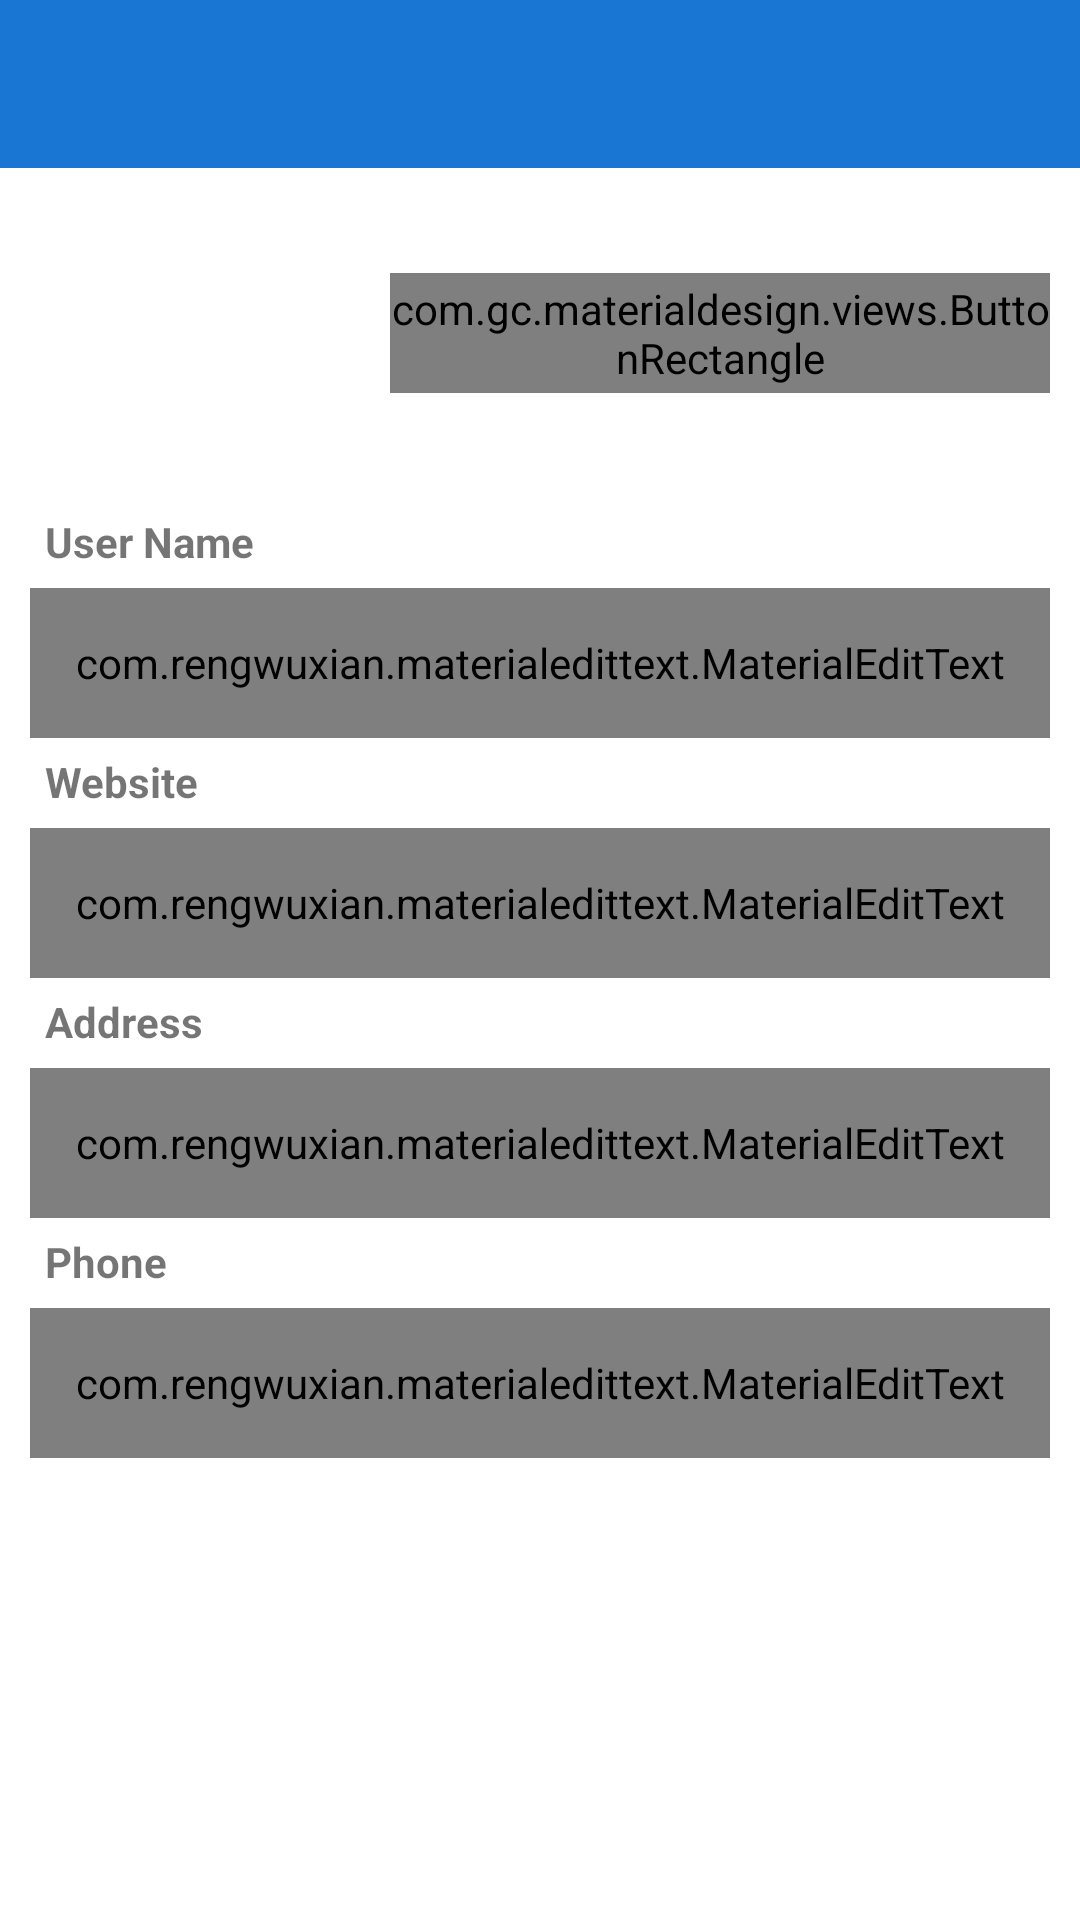

Write the Android layout XML for this screen, with the resource values it uses.
<!-- AndroidManifest.xml: application theme AppTheme -->
<!-- res/layout/profile_layout.xml -->
<?xml version="1.0" encoding="utf-8"?>
<LinearLayout xmlns:android="http://schemas.android.com/apk/res/android"
     xmlns:app="http://schemas.android.com/apk/res-auto"
    android:layout_width="match_parent"
    android:layout_height="match_parent"
    android:background="@color/white"
    android:orientation="vertical">

    <include layout="@layout/toolbar" />

    <ScrollView
        android:layout_width="match_parent"
        android:layout_height="match_parent"
        android:background="@color/white"
        android:orientation="vertical">

        <LinearLayout
            android:layout_width="match_parent"
            android:layout_height="match_parent"
            android:orientation="vertical"
            android:padding="10dp">

            <LinearLayout
                android:layout_width="match_parent"
                android:layout_height="wrap_content"
                android:orientation="horizontal">

                <ImageView
                    android:id="@+id/avt"
                    android:layout_width="100dp"
                    android:layout_height="100dp"
                    android:padding="10dip"
                    android:scaleType="fitCenter"
                    android:src="@drawable/ic_avatar" />

                <LinearLayout
                    android:layout_width="wrap_content"
                    android:layout_height="wrap_content"
                    android:layout_gravity="center_vertical"
                    android:layout_marginLeft="20dp"
                    android:gravity="right"
                    android:orientation="horizontal">

                    <com.gc.materialdesign.views.ButtonRectangle
                        android:id="@+id/btn_show_my_item"
                        style="@style/common_button"
                        android:layout_width="wrap_content"
                        android:layout_height="40dp"
                        android:layout_gravity="center_horizontal"
                        android:layout_marginTop="10dp"
                        android:text="@string/product" />
                </LinearLayout>
            </LinearLayout>


            <LinearLayout
                android:layout_width="match_parent"
                android:layout_height="wrap_content"
                android:layout_marginTop="5dp"
                android:orientation="vertical">

                <TextView
                    style="@style/common_text_view"
                    android:layout_width="wrap_content"
                    android:layout_height="wrap_content"
                    android:text="@string/user_name" />

                <com.rengwuxian.materialedittext.MaterialEditText
                    android:id="@+id/user_name"
                    style="@style/common_text"
                    android:layout_width="match_parent"
                    android:layout_height="50dp"
                    android:layout_marginTop="5dp"
                    android:editable="false" />
            </LinearLayout>

            <LinearLayout
                android:layout_width="match_parent"
                android:layout_height="wrap_content"
                android:layout_marginTop="5dp"
                android:orientation="vertical">

                <TextView
                    style="@style/common_text_view"
                    android:layout_width="wrap_content"
                    android:layout_height="wrap_content"
                    android:text="@string/website" />

                <com.rengwuxian.materialedittext.MaterialEditText
                    android:id="@+id/websites"
                    style="@style/common_text"
                    android:layout_width="match_parent"
                    android:layout_height="50dp"
                    android:layout_marginTop="5dp"
                    android:editable="false" />
            </LinearLayout>

            <LinearLayout
                android:layout_width="match_parent"
                android:layout_height="wrap_content"
                android:layout_marginTop="5dp"
                android:orientation="vertical">

                <TextView
                    style="@style/common_text_view"
                    android:layout_width="wrap_content"
                    android:layout_height="wrap_content"
                    android:text="@string/address" />

                <com.rengwuxian.materialedittext.MaterialEditText
                    android:id="@+id/address"
                    style="@style/common_text"
                    android:layout_width="match_parent"
                    android:layout_height="50dp"
                    android:layout_marginTop="5dp"
                    android:editable="false" />
            </LinearLayout>

            <LinearLayout
                android:layout_width="match_parent"
                android:layout_height="wrap_content"
                android:layout_marginTop="5dp"
                android:orientation="vertical">

                <TextView
                    style="@style/common_text_view"
                    android:layout_width="wrap_content"
                    android:layout_height="wrap_content"
                    android:text="@string/phone" />

                <com.rengwuxian.materialedittext.MaterialEditText
                    android:id="@+id/phone"
                    style="@style/common_text"
                    android:layout_width="match_parent"
                    android:layout_height="50dp"
                    android:layout_marginTop="5dp"
                    android:editable="false" />
            </LinearLayout>

        </LinearLayout>

    </ScrollView>
</LinearLayout>
<!-- res/layout/toolbar.xml (included above) -->
<?xml version="1.0" encoding="utf-8"?>
<android.support.v7.widget.Toolbar xmlns:android="http://schemas.android.com/apk/res/android"
    xmlns:app="http://schemas.android.com/apk/res-auto"
    android:id="@+id/toolbar"
    android:layout_width="match_parent"
    android:layout_height="wrap_content"
    android:background="@color/base_color"
    android:minHeight="?attr/actionBarSize"
    app:theme="@style/ThemeOverlay.AppCompat.Dark.ActionBar"
/>
<!-- resources referenced by this layout -->
<resources>
  <color name="base_color">#1976D2</color>
  <color name="white">#ffffff</color>
  <string name="address">Address</string>
  <string name="phone">Phone</string>
  <string name="product">Products</string>
  <string name="user_name">User Name</string>
  <string name="website">Website</string>
  <style name="common_button">
          <item name="android:textColor">@color/white</item>
          <item name="android:textSize">15dp</item>
          <item name="android:textStyle">bold</item>
          <item name="android:minHeight">50dp</item>
          <item name="android:background">@color/base_color</item>
      </style>
  <style name="common_text">
          <item name="android:paddingLeft">5dp</item>
          <item name="android:paddingRight">5dp</item>
          <item name="android:background">@drawable/text_border</item>
          <item name="android:minHeight">50dp</item>
      </style>
  <style name="common_text_view">
         <item name="android:paddingLeft">5dp</item>
          <item name="android:paddingRight">5dp</item>
          <item name="android:minHeight">20dp</item>
          <item name="android:textStyle">bold</item>
      </style>
  <style name="AppTheme" parent="@style/Theme.AppCompat.Light.NoActionBar">
          <item name="actionBarStyle">@style/ActionBar</item>
      </style>
  <style name="ActionBar" parent="Widget.AppCompat.ActionBar">
          <item name="background">@color/bg_actionbar</item>
          <item name="titleTextStyle">@style/customTextAppearance.AppCompat.Widget.ActionBar.Title</item>
      </style>
  <color name="bg_actionbar">#464464</color>
  <style name="customTextAppearance.AppCompat.Widget.ActionBar.Title" parent="TextAppearance.AppCompat.Widget.ActionBar.Title">
          <item name="android:textSize">15dp</item>
          <item name="android:textColor">@color/white</item>
      </style>
</resources>
